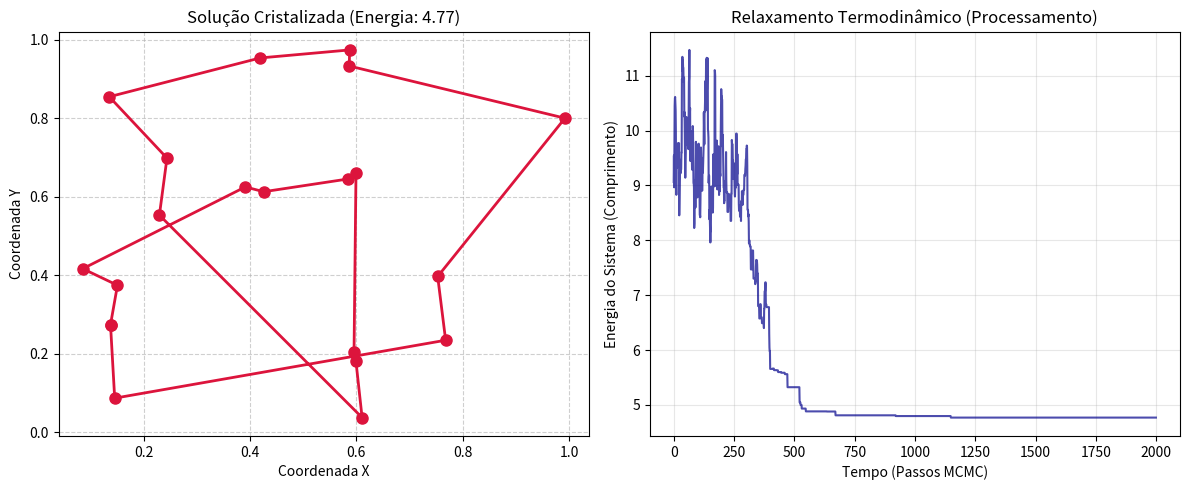

Generate this figure with matplotlib:
import numpy as np
import matplotlib.pyplot as plt
import networkx as nx

# --- KERNEL V3 ENTROPIC PROCESSOR SIMULATION ---
# Tamesis Mode: Solving TSP via Thermodynamic Relaxation (Boltzmann Machine)

class EntropicTSP:
    def __init__(self, num_cities=15, temp_initial=10.0, cooling_rate=0.995):
        self.num_cities = num_cities
        self.T = temp_initial
        self.cooling_rate = cooling_rate
        
        # Initialize "Cities" as nodes in a 2D metric space
        self.cities = np.random.rand(num_cities, 2)
        self.dist_matrix = self._calculate_distances()
        
        # State: A permutation of cities (the path)
        # In a real quantum/entropic computer, this would be a superposition.
        # Here we simulate the trajectory of the system's state vector.
        self.current_state = np.arange(num_cities)
        np.random.shuffle(self.current_state)
        
        self.history_energy = []
        self.history_entropy = []

    def _calculate_distances(self):
        """Precompute the metric tensor (distances) between all nodes."""
        dist = np.zeros((self.num_cities, self.num_cities))
        for i in range(self.num_cities):
            for j in range(self.num_cities):
                dist[i, j] = np.linalg.norm(self.cities[i] - self.cities[j])
        return dist

    def get_energy(self, state):
        """
        Hamiltonian H(s) = Total Path Length.
        The 'Cost' function we want to minimize physically.
        """
        energy = 0
        for i in range(self.num_cities):
            u = state[i]
            v = state[(i + 1) % self.num_cities] # Loop back to start
            energy += self.dist_matrix[u, v]
        return energy

    def propose_fluctuation(self):
        """
        Simulate a thermal fluctuation (Entropic Kick).
        Swap two cities in the path.
        """
        new_state = self.current_state.copy()
        i, j = np.random.randint(0, self.num_cities, 2)
        new_state[i], new_state[j] = new_state[j], new_state[i]
        return new_state

    def relax(self, steps=1000):
        """
        The 'Computing' Phase.
        The system evolves to minimize Free Energy F = U - TS.
        """
        current_energy = self.get_energy(self.current_state)
        
        for step in range(steps):
            # 1. Propose a quantum/thermal fluctuation
            new_state = self.propose_fluctuation()
            new_energy = self.get_energy(new_state)
            
            # 2. Thermodynamic Selection (Metropolis-Hastings)
            # Probability P = exp(-Delta_E / T)
            delta_E = new_energy - current_energy
            
            if delta_E < 0 or np.random.rand() < np.exp(-delta_E / self.T):
                self.current_state = new_state
                current_energy = new_energy
            
            # 3. Cooling (Simulating the Universe's expansion/entropy maximization)
            self.T *= self.cooling_rate
            
            # Log
            self.history_energy.append(current_energy)
            # Entropy proxy: T (high T = high disorder/entropy)

    def visualize(self):
        """Render the final crystallized topological state."""
        plt.figure(figsize=(12, 5))
        
        # Plot 1: The Geometry (The Path)
        plt.subplot(1, 2, 1)
        path_coords = self.cities[self.current_state]
        # Close the loop for plotting
        path_coords = np.vstack([path_coords, path_coords[0]])
        
        plt.plot(path_coords[:, 0], path_coords[:, 1], 'o-', color='crimson', linewidth=2, markersize=8)
        plt.title(f"Solução Cristalizada (Energia: {self.get_energy(self.current_state):.2f})")
        plt.xlabel("Coordenada X")
        plt.ylabel("Coordenada Y")
        plt.grid(True, linestyle='--', alpha=0.6)
        
        # Plot 2: The Dynamics (Energy Relaxation)
        plt.subplot(1, 2, 2)
        plt.plot(self.history_energy, color='darkblue', alpha=0.7)
        plt.title("Relaxamento Termodinâmico (Processamento)")
        plt.xlabel("Tempo (Passos MCMC)")
        plt.ylabel("Energia do Sistema (Comprimento)")
        plt.grid(True, alpha=0.3)
        
        plt.tight_layout()
        plt.savefig('entropic_processor_result.png')

# Run the simulation
processor = EntropicTSP(num_cities=20, temp_initial=5.0, cooling_rate=0.99)
processor.relax(steps=2000)
processor.visualize()
print("Simulation complete.")
